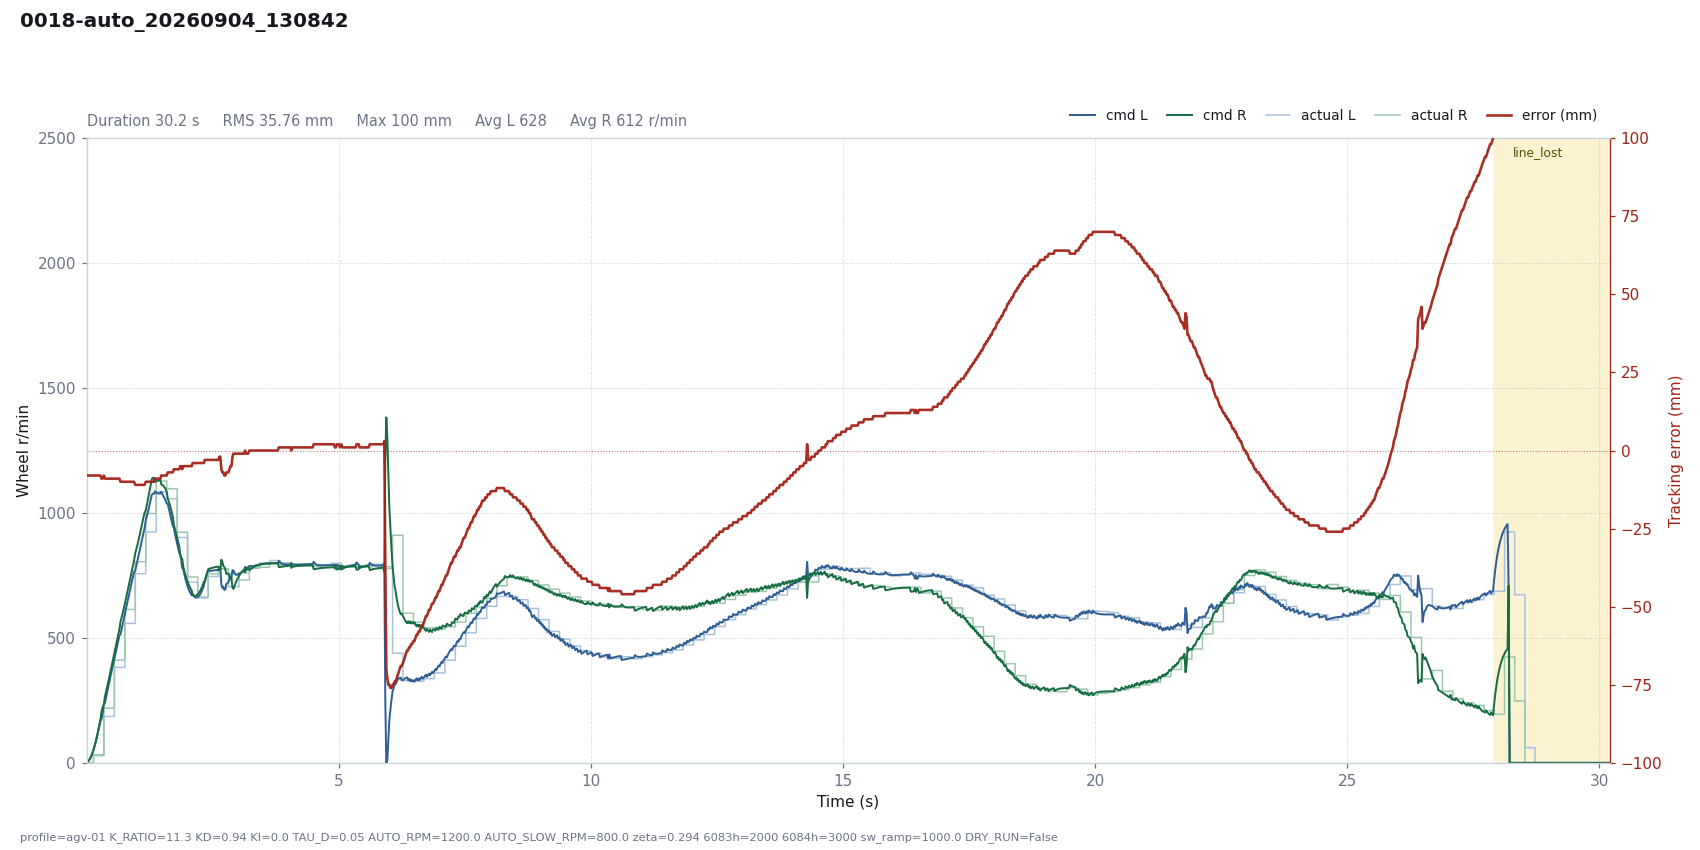

Data behind this chart, as committed beside it:
# profile=agv-01 K_RATIO=11.3 KD=0.94 KI…
t, dt, state, e_mm, e_used, p, i, d, omega_cmd, speed_red, v_base, n_l, n_r, sat_scale, rpm_l, rpm_r, has_track, n_tracks, guard, sw_l, sw_r, loop_ms, branch, slow
0.0008, 0.0200, run, -8, 8, -0.0000, -0.0000, 0.0000, 0.0000, 0.0137, 1.6, 1.564, 1.608, 1, 0, 0, 1, 1, , 5943, 5943, 20, straight, 0
0.0198, 0.0192, run, -8, 8, -0.0000, -0.0000, 0.0000, 0.0000, 0.0500, 4.612, 4.527, 4.597, 1, 0, 0, 1, 1, , 5943, 5943, 19.21, straight, 0
0.0400, 0.0201, run, -8, 8, -0.0001, -0.0000, 0.0000, 0.0001, 0.1237, 9.387, 9.162, 9.365, 1, 0, 0, 1, 1, , 5943, 5943, 20.12, straight, 0
0.0605, 0.0205, run, -8, 8, -0.0003, -0.0000, 0.0000, 0.0003, 0.2451, 15.93, 15.48, 15.89, 1, 0, 0, 1, 1, , 5943, 5943, 20.49, straight, 0
0.0804, 0.0199, run, -8, 8, -0.0005, -0.0000, 0.0000, 0.0005, 0.4138, 23.86, 23.1, 23.8, 1, 0, 0, 1, 1, , 5943, 5943, 19.89, straight, 0
0.1005, 0.0201, run, -8, 8, -0.0007, -0.0000, 0.0000, 0.0007, 0.6423, 33.48, 32.31, 33.36, 1, 0, 0, 1, 1, , 5943, 5943, 20.06, straight, 0
0.1323, 0.0318, run, -8, 8, -0.0010, -0.0000, 0.0000, 0.0010, 1.172, 52.79, 50.89, 52.36, 1, 29, 33, 1, 1, , 1847, 1847, 31.85, straight, 0
0.1524, 0.0201, run, -8, 8, -0.0015, -0.0000, 0.0000, 0.0015, 1.577, 66.59, 63.85, 66.17, 1, 29, 33, 1, 1, , 1847, 1847, 20.09, straight, 0
0.1725, 0.0202, run, -8, 8, -0.0019, -0.0000, 0.0000, 0.0019, 2.058, 82.06, 78.54, 81.46, 1, 29, 33, 1, 1, , 1847, 1847, 20.15, straight, 0
0.1926, 0.0200, run, -8, 8, -0.0023, -0.0000, 0.0000, 0.0023, 2.614, 99.04, 94.62, 98.23, 1, 29, 33, 1, 1, , 1847, 1847, 20.04, straight, 0
0.2161, 0.0232, run, -8, 8, -0.0028, -0.0000, 0.0000, 0.0028, 3.367, 120.9, 115.4, 119.7, 1, 29, 33, 1, 1, , 1847, 1847, 23.24, straight, 0
0.2328, 0.0170, run, -8, 8, -0.0034, -0.0000, 0.0000, 0.0034, 3.975, 137.9, 131.3, 136.6, 1, 29, 33, 1, 1, , 1847, 1847, 16.98, straight, 0
0.2529, 0.0201, run, -8, 8, -0.0039, -0.0000, 0.0000, 0.0039, 4.765, 158, 150.2, 156.3, 1, 29, 33, 1, 1, , 1847, 1847, 20.11, straight, 0
0.2730, 0.0201, run, -8, 8, -0.0045, -0.0000, 0.0000, 0.0045, 5.614, 178.1, 169, 175.9, 1, 29, 33, 1, 1, , 1847, 1847, 20.08, straight, 0
0.2931, 0.0201, run, -9, 9, -0.0057, -0.0000, -0.0134, 0.0191, 7.488, 198.2, 175.9, 205.5, 1, 29, 33, 1, 1, , 1847, 1847, 20.1, straight, 0
0.3131, 0.0200, run, -9, 9, -0.0063, -0.0000, -0.0096, 0.0159, 9.12, 218.2, 196.8, 221.4, 1, 29, 33, 1, 1, , 1847, 1847, 20.03, straight, 0
0.3403, 0.0271, run, -8, 8, -0.0062, -0.0000, 0.0060, 0.0002, 10.69, 245.3, 234.5, 234.8, 1, 186, 219, 1, 1, , 823, 1847, 27.11, straight, 0
0.3602, 0.0200, run, -9, 9, -0.0078, -0.0000, -0.0092, 0.0170, 12.42, 265.3, 239.8, 266.1, 1, 186, 219, 1, 1, , 823, 1847, 20.02, straight, 0
0.3803, 0.0201, run, -9, 9, -0.0085, -0.0000, -0.0065, 0.0150, 13.93, 285.4, 259.9, 283.1, 1, 186, 219, 1, 1, , 823, 1847, 20.09, straight, 0
0.4006, 0.0202, run, -9, 9, -0.0091, -0.0000, -0.0047, 0.0138, 15.31, 305.6, 279.7, 301, 1, 186, 219, 1, 1, , 823, 1847, 20.21, straight, 0
0.4246, 0.0234, run, -9, 9, -0.0098, -0.0000, -0.0032, 0.0129, 16.77, 329.1, 302.3, 322.3, 1, 186, 219, 1, 1, , 823, 1847, 23.44, straight, 0
0.4407, 0.0167, run, -9, 9, -0.0105, -0.0000, -0.0024, 0.0129, 17.78, 345.8, 318.1, 338, 1, 186, 219, 1, 1, , 823, 1847, 16.71, straight, 0
0.4608, 0.0201, run, -9, 9, -0.0110, -0.0000, -0.0017, 0.0127, 18.95, 365.9, 337.1, 356.8, 1, 186, 219, 1, 1, , 823, 1847, 20.11, straight, 0
0.4809, 0.0201, run, -9, 9, -0.0117, -0.0000, -0.0012, 0.0129, 20.1, 386, 355.9, 375.9, 1, 186, 219, 1, 1, , 823, 1847, 20.09, straight, 0
0.5009, 0.0200, run, -9, 9, -0.0123, -0.0000, -0.0009, 0.0132, 21.24, 406, 374.5, 395, 1, 186, 219, 1, 1, , 823, 1847, 20, straight, 0
0.5209, 0.0201, run, -9, 9, -0.0130, -0.0000, -0.0006, 0.0136, 22.39, 426.1, 393.1, 414.2, 1, 186, 219, 1, 1, , 823, 1847, 20.06, straight, 0
0.5474, 0.0265, run, -9, 9, -0.0136, -0.0000, -0.0004, 0.0140, 23.93, 452.5, 417.7, 439.4, 1, 382, 411, 1, 1, , 823, 1847, 26.46, straight, 0
0.5675, 0.0201, run, -9, 9, -0.0145, -0.0000, -0.0003, 0.0147, 25.11, 472.6, 436.1, 458.9, 1, 382, 411, 1, 1, , 823, 1847, 20.06, straight, 0
0.5876, 0.0201, run, -9, 9, -0.0151, -0.0000, -0.0002, 0.0153, 26.31, 492.7, 454.5, 478.2, 1, 382, 411, 1, 1, , 823, 1847, 20.11, straight, 0
0.6077, 0.0201, run, -9, 9, -0.0157, -0.0000, -0.0001, 0.0159, 27.52, 512.8, 473, 497.6, 1, 382, 411, 1, 1, , 823, 1847, 20.13, straight, 0
0.6277, 0.0200, run, -9, 9, -0.0164, -0.0000, -0.0001, 0.0165, 28.75, 532.8, 491.3, 516.8, 1, 382, 411, 1, 1, , 823, 1847, 20, straight, 0
0.6485, 0.0205, run, -9, 9, -0.0170, -0.0000, -0.0001, 0.0171, 30.01, 553.3, 510, 536.5, 1, 382, 411, 1, 1, , 823, 1847, 20.47, straight, 0
0.6680, 0.0198, run, -10, 10, -0.0196, -0.0000, -0.0135, 0.0332, 34.04, 573.1, 513.4, 564.7, 1, 382, 411, 1, 1, , 823, 1847, 19.83, straight, 0
0.6882, 0.0201, run, -10, 10, -0.0203, -0.0000, -0.0096, 0.0300, 37.18, 593.2, 532.9, 579.2, 1, 382, 411, 1, 1, , 823, 1847, 20.11, straight, 0
0.7083, 0.0201, run, -10, 10, -0.0211, -0.0000, -0.0069, 0.0279, 39.65, 613.3, 552.1, 595.3, 1, 382, 411, 1, 1, , 823, 1847, 20.1, straight, 0
0.7283, 0.0201, run, -10, 10, -0.0218, -0.0000, -0.0049, 0.0267, 41.66, 633.4, 571.1, 612.4, 1, 382, 411, 1, 1, , 823, 1847, 20.07, straight, 0
0.7558, 0.0275, run, -10, 10, -0.0225, -0.0000, -0.0032, 0.0257, 43.91, 660.8, 597.1, 636.8, 1, 558, 614, 1, 1, , 823, 1847, 27.45, straight, 0
0.7758, 0.0200, run, -10, 10, -0.0235, -0.0000, -0.0023, 0.0257, 45.37, 680.8, 615.6, 655.4, 1, 558, 614, 1, 1, , 823, 1847, 20, straight, 0
0.7958, 0.0200, run, -10, 10, -0.0242, -0.0000, -0.0016, 0.0258, 46.73, 700.9, 634.2, 674.1, 1, 558, 614, 1, 1, , 823, 1847, 20.05, straight, 0
0.8158, 0.0201, run, -10, 10, -0.0249, -0.0000, -0.0012, 0.0260, 48.01, 720.9, 652.8, 693.1, 1, 558, 614, 1, 1, , 823, 1847, 20.05, straight, 0
0.8358, 0.0200, run, -10, 10, -0.0256, -0.0000, -0.0008, 0.0264, 49.27, 741, 671.3, 712.1, 1, 558, 614, 1, 1, , 823, 1847, 20.03, straight, 0
0.8562, 0.0203, run, -10, 10, -0.0263, -0.0000, -0.0006, 0.0269, 50.53, 761.2, 689.9, 731.5, 1, 558, 614, 1, 1, , 823, 1847, 20.25, straight, 0
0.8764, 0.0203, run, -10, 10, -0.0270, -0.0000, -0.0004, 0.0274, 51.79, 781.5, 708.5, 750.9, 1, 558, 614, 1, 1, , 823, 1847, 20.28, straight, 0
0.8963, 0.0199, run, -10, 10, -0.0277, -0.0000, -0.0003, 0.0280, 53.04, 801.4, 726.6, 770, 1, 558, 614, 1, 1, , 823, 1847, 19.87, straight, 0
0.9163, 0.0200, run, -10, 10, -0.0284, -0.0000, -0.0002, 0.0287, 54.31, 821.4, 744.9, 789.3, 1, 558, 614, 1, 1, , 823, 1847, 20.05, straight, 0
0.9364, 0.0201, run, -10, 10, -0.0292, -0.0000, -0.0002, 0.0293, 55.61, 841.5, 763.2, 808.6, 1, 558, 614, 1, 1, , 823, 1847, 20.1, straight, 0
0.9627, 0.0262, run, -11, 11, -0.0329, -0.0000, -0.0124, 0.0453, 62.34, 867.8, 770.4, 840.5, 1, 757, 805, 1, 1, , 823, 1847, 26.25, straight, 0
0.9828, 0.0201, run, -11, 11, -0.0339, -0.0000, -0.0089, 0.0428, 66.16, 887.9, 788.6, 854.8, 1, 757, 805, 1, 1, , 823, 1847, 20.08, straight, 0
1.003, 0.0201, run, -11, 11, -0.0347, -0.0000, -0.0063, 0.0410, 69.05, 907.9, 807.1, 870.6, 1, 757, 805, 1, 1, , 823, 1847, 20.05, straight, 0
1.023, 0.0202, run, -11, 11, -0.0355, -0.0000, -0.0045, 0.0400, 71.33, 928.1, 825.8, 887.7, 1, 757, 805, 1, 1, , 823, 1847, 20.18, straight, 0
1.043, 0.0201, run, -11, 11, -0.0362, -0.0000, -0.0032, 0.0395, 73.19, 948.2, 844.5, 905.5, 1, 757, 805, 1, 1, , 823, 1847, 20.08, straight, 0
1.063, 0.0200, run, -11, 11, -0.0370, -0.0000, -0.0023, 0.0393, 74.78, 968.1, 862.9, 923.8, 1, 757, 805, 1, 1, , 823, 1847, 19.97, straight, 0
1.083, 0.0203, run, -11, 11, -0.0378, -0.0000, -0.0016, 0.0394, 76.22, 988.4, 881.7, 942.7, 1, 757, 805, 1, 1, , 823, 1847, 20.27, straight, 0
1.103, 0.0201, run, -11, 11, -0.0386, -0.0000, -0.0012, 0.0398, 77.56, 1009, 900.2, 961.7, 1, 757, 805, 1, 1, , 823, 1847, 20.09, straight, 0
1.123, 0.0200, run, -11, 11, -0.0394, -0.0000, -0.0008, 0.0402, 78.85, 1029, 918.6, 980.8, 1, 757, 805, 1, 1, , 823, 1847, 20.03, straight, 0
1.143, 0.0201, run, -11, 11, -0.0402, -0.0000, -0.0006, 0.0408, 80.13, 1049, 937, 1000, 1, 757, 805, 1, 1, , 823, 1847, 20.1, straight, 0
1.17, 0.0269, run, -10, 10, -0.0372, -0.0000, 0.0118, 0.0254, 84.87, 1076, 971, 1010, 1, 924, 998, 1, 1, , 823, 1847, 26.9, straight, 0
1.19, 0.0201, run, -10, 10, -0.0382, -0.0000, 0.0084, 0.0297, 87.13, 1096, 985.5, 1031, 1, 924, 998, 1, 1, , 823, 1847, 20.08, straight, 0
1.21, 0.0201, run, -10, 10, -0.0389, -0.0000, 0.0060, 0.0329, 88.56, 1116, 1002, 1053, 1, 924, 998, 1, 1, , 823, 1847, 20.05, straight, 0
... 1,412 more rows
